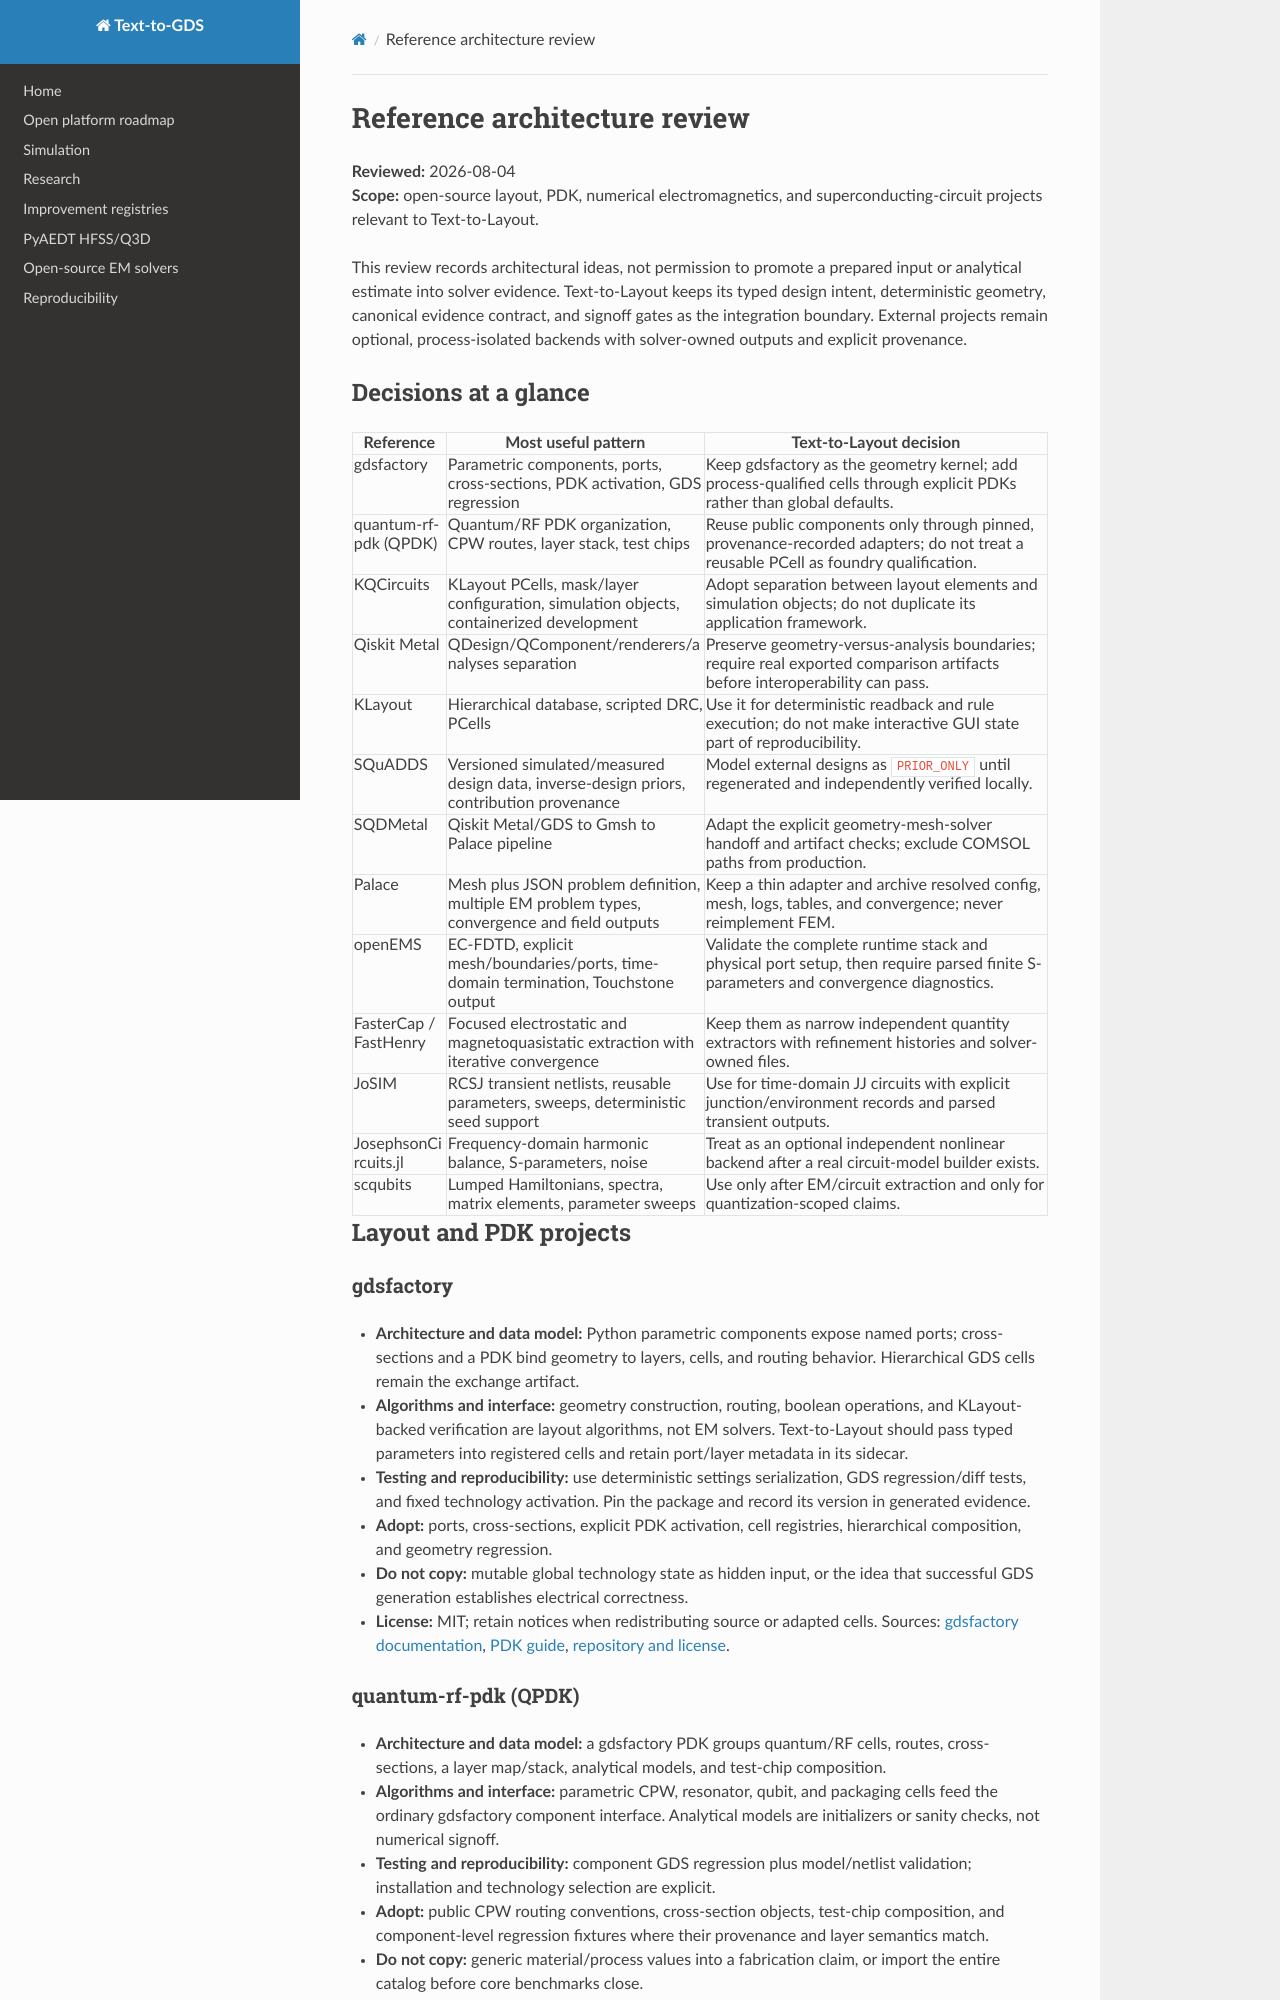

repository: JungluChen/Text-to-Layout · page: reference_architecture_review/index.html · generator: mkdocs

# Reference architecture review

**Reviewed:** 2026-08-04  
**Scope:** open-source layout, PDK, numerical electromagnetics, and
superconducting-circuit projects relevant to Text-to-Layout.

This review records architectural ideas, not permission to promote a prepared
input or analytical estimate into solver evidence. Text-to-Layout keeps its
typed design intent, deterministic geometry, canonical evidence contract, and
signoff gates as the integration boundary. External projects remain optional,
process-isolated backends with solver-owned outputs and explicit provenance.

## Decisions at a glance

| Reference | Most useful pattern | Text-to-Layout decision |
| --- | --- | --- |
| gdsfactory | Parametric components, ports, cross-sections, PDK activation, GDS regression | Keep gdsfactory as the geometry kernel; add process-qualified cells through explicit PDKs rather than global defaults. |
| quantum-rf-pdk (QPDK) | Quantum/RF PDK organization, CPW routes, layer stack, test chips | Reuse public components only through pinned, provenance-recorded adapters; do not treat a reusable PCell as foundry qualification. |
| KQCircuits | KLayout PCells, mask/layer configuration, simulation objects, containerized development | Adopt separation between layout elements and simulation objects; do not duplicate its application framework. |
| Qiskit Metal | QDesign/QComponent/renderers/analyses separation | Preserve geometry-versus-analysis boundaries; require real exported comparison artifacts before interoperability can pass. |
| KLayout | Hierarchical database, scripted DRC, PCells | Use it for deterministic readback and rule execution; do not make interactive GUI state part of reproducibility. |
| SQuADDS | Versioned simulated/measured design data, inverse-design priors, contribution provenance | Model external designs as `PRIOR_ONLY` until regenerated and independently verified locally. |
| SQDMetal | Qiskit Metal/GDS to Gmsh to Palace pipeline | Adapt the explicit geometry-mesh-solver handoff and artifact checks; exclude COMSOL paths from production. |
| Palace | Mesh plus JSON problem definition, multiple EM problem types, convergence and field outputs | Keep a thin adapter and archive resolved config, mesh, logs, tables, and convergence; never reimplement FEM. |
| openEMS | EC-FDTD, explicit mesh/boundaries/ports, time-domain termination, Touchstone output | Validate the complete runtime stack and physical port setup, then require parsed finite S-parameters and convergence diagnostics. |
| FasterCap / FastHenry | Focused electrostatic and magnetoquasistatic extraction with iterative convergence | Keep them as narrow independent quantity extractors with refinement histories and solver-owned files. |
| JoSIM | RCSJ transient netlists, reusable parameters, sweeps, deterministic seed support | Use for time-domain JJ circuits with explicit junction/environment records and parsed transient outputs. |
| JosephsonCircuits.jl | Frequency-domain harmonic balance, S-parameters, noise | Treat as an optional independent nonlinear backend after a real circuit-model builder exists. |
| scqubits | Lumped Hamiltonians, spectra, matrix elements, parameter sweeps | Use only after EM/circuit extraction and only for quantization-scoped claims. |

## Layout and PDK projects

### gdsfactory

- **Architecture and data model:** Python parametric components expose named
  ports; cross-sections and a PDK bind geometry to layers, cells, and routing
  behavior. Hierarchical GDS cells remain the exchange artifact.
- **Algorithms and interface:** geometry construction, routing, boolean
  operations, and KLayout-backed verification are layout algorithms, not EM
  solvers. Text-to-Layout should pass typed parameters into registered cells and
  retain port/layer metadata in its sidecar.
- **Testing and reproducibility:** use deterministic settings serialization,
  GDS regression/diff tests, and fixed technology activation. Pin the package
  and record its version in generated evidence.
- **Adopt:** ports, cross-sections, explicit PDK activation, cell registries,
  hierarchical composition, and geometry regression.
- **Do not copy:** mutable global technology state as hidden input, or the idea
  that successful GDS generation establishes electrical correctness.
- **License:** MIT; retain notices when redistributing source or adapted cells.
  Sources: [gdsfactory documentation](https://gdsfactory.github.io/gdsfactory/),
  [PDK guide](https://gdsfactory.github.io/gdsfactory/notebooks/08_pdk/),
  [repository and license](https://github.com/gdsfactory/gdsfactory).
